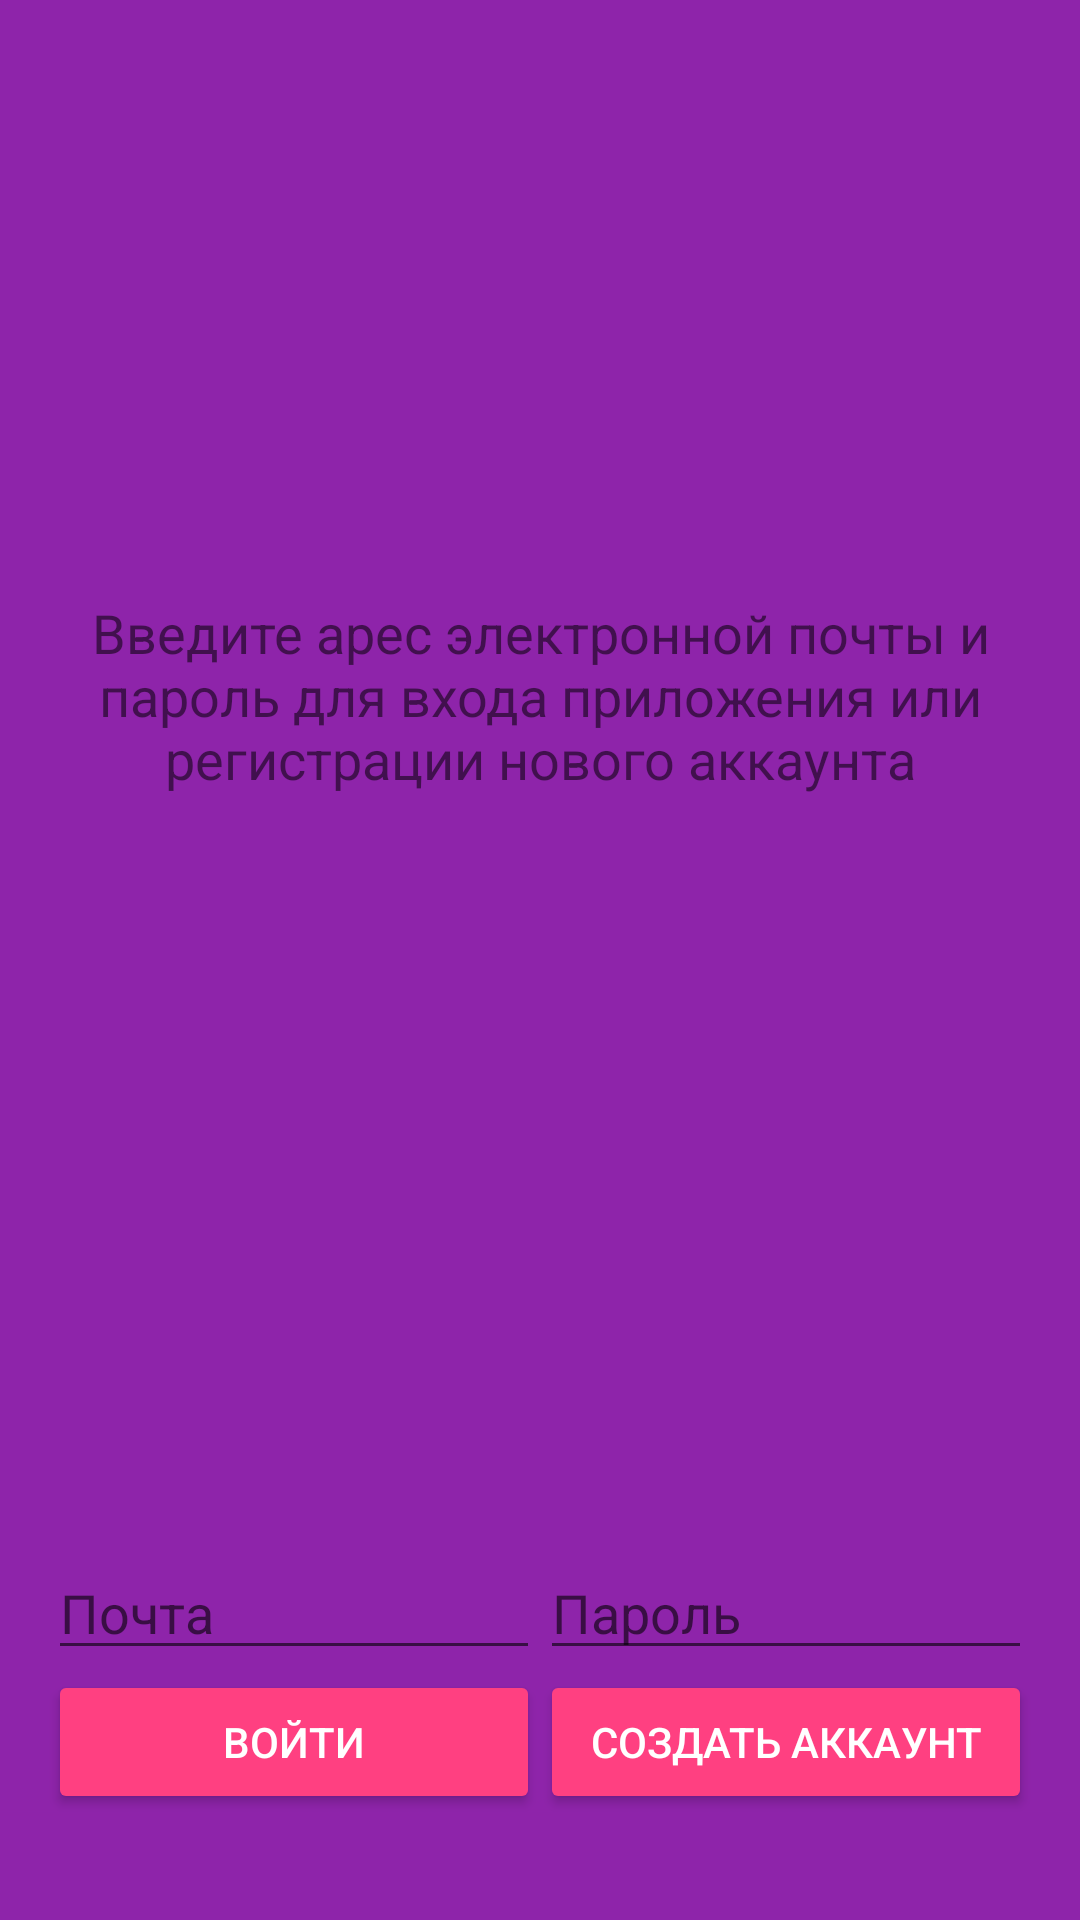

Produce the Android XML layout that renders to this screen, including the resource entries it uses.
<!-- AndroidManifest.xml: application theme AppTheme -->
<!-- res/layout/auth_activity.xml -->
<?xml version="1.0" encoding="utf-8"?>
<LinearLayout xmlns:android="http://schemas.android.com/apk/res/android"
    android:id="@+id/main_layout"
    android:layout_width="match_parent"
    android:layout_height="match_parent"
    android:background="@color/colorBackground"
    android:orientation="vertical"
    android:weightSum="4">

    <LinearLayout
        android:layout_width="match_parent"
        android:layout_height="0dp"
        android:layout_weight="3"
        android:gravity="center"
        android:orientation="vertical">



        <TextView
            android:id="@+id/title_text"
            android:layout_width="wrap_content"
            android:layout_height="wrap_content"
            android:layout_marginBottom="@dimen/title_bottom_margin"
            android:text="@string/emailpassword_title_text"
            android:theme="@style/ThemeOverlay.MyTitleText" />

    </LinearLayout>


    <RelativeLayout
        android:layout_width="match_parent"
        android:layout_height="0dp"
        android:layout_weight="1"
        android:background="@color/colorBackground"
        android:gravity="center_vertical">

        <LinearLayout
            android:id="@+id/email_password_fields"
            android:layout_width="match_parent"
            android:layout_height="wrap_content"
            android:orientation="horizontal"
            android:paddingLeft="16dp"
            android:paddingRight="16dp">

            <EditText
                android:id="@+id/field_email"
                android:layout_width="0dp"
                android:layout_height="wrap_content"
                android:layout_weight="1"
                android:hint="@string/hint_email"
                android:inputType="textEmailAddress" />

            <EditText
                android:id="@+id/field_password"
                android:layout_width="0dp"
                android:layout_height="wrap_content"
                android:layout_weight="1"
                android:hint="@string/hint_password"
                android:inputType="textPassword" />
        </LinearLayout>

        <LinearLayout
            android:id="@+id/email_password_buttons"
            android:layout_width="match_parent"
            android:layout_height="wrap_content"
            android:layout_below="@+id/email_password_fields"
            android:orientation="horizontal"
            android:paddingLeft="16dp"
            android:paddingRight="16dp">

            <Button
                android:id="@+id/email_sign_in_button"
                android:layout_width="0dp"
                android:layout_height="wrap_content"
                android:layout_weight="1"
                android:text="@string/sign_in"
                android:theme="@style/ThemeOverlay.MyDarkButton" />

            <Button
                android:id="@+id/email_create_account_button"
                android:layout_width="0dp"
                android:layout_height="wrap_content"
                android:layout_weight="1"
                android:text="@string/create_account"
                android:theme="@style/ThemeOverlay.MyDarkButton" />
        </LinearLayout>



    </RelativeLayout>

</LinearLayout>
<!-- resources referenced by this layout -->
<resources>
  <color name="colorBackground">#8e24aa</color>
  <dimen name="title_bottom_margin">16dp</dimen>
  <string name="create_account">Создать аккаунт</string>
  <string name="emailpassword_title_text">Введите арес электронной почты и пароль для входа приложения или регистрации нового аккаунта</string>
  <string name="hint_email">Почта</string>
  <string name="hint_password">Пароль</string>
  <string name="sign_in">Войти</string>
  <style name="ThemeOverlay.MyDarkButton" parent="ThemeOverlay.AppCompat.Dark">
          <item name="colorButtonNormal">@color/colorAccent</item>
          <item name="android:layout_marginRight">4dp</item>
          <item name="android:layout_marginLeft">4dp</item>
          <item name="android:textColor">@android:color/white</item>
      </style>
  <style name="ThemeOverlay.MyTitleText" parent="AppTheme">
          <item name="android:gravity">center</item>
          <item name="android:textSize">18sp</item>
      </style>
  <style name="AppTheme" parent="Theme.AppCompat.Light.DarkActionBar">
          
          <item name="colorPrimary">@color/colorPrimary</item>
          <item name="colorPrimaryDark">@color/colorPrimaryDark</item>
          <item name="colorAccent">@color/colorAccent</item>
      </style>
  <color name="colorAccent">#FF4081</color>
  <color name="colorPrimary">#8e24aa</color>
  <color name="colorPrimaryDark">#5c007a</color>
</resources>
